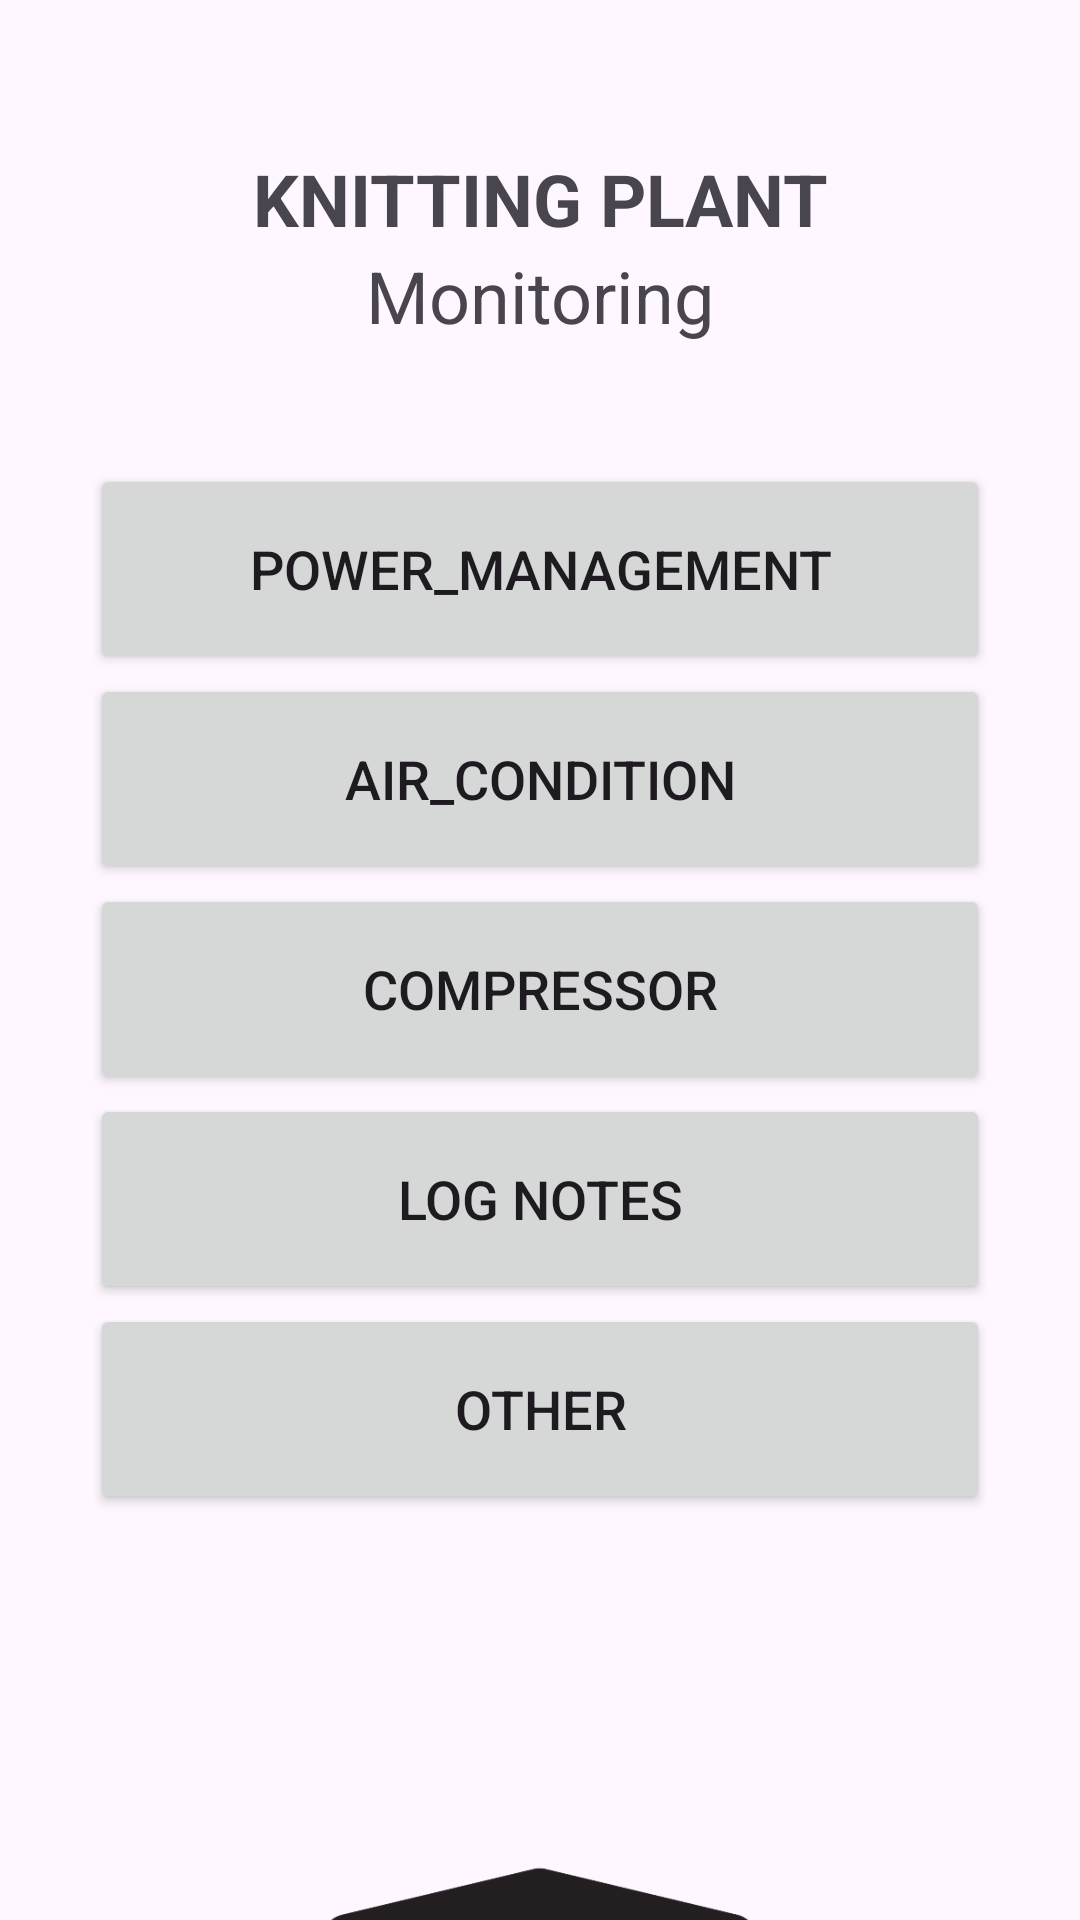

This screen was rendered from an Android layout file. Write that file and the resources it references.
<!-- AndroidManifest.xml: application theme Theme.LogingIOT -->
<!-- res/layout/menu_2.xml -->
<?xml version="1.0" encoding="utf-8"?>
<LinearLayout xmlns:android="http://schemas.android.com/apk/res/android"
    xmlns:tools="http://schemas.android.com/tools"
    android:layout_width="match_parent"
    android:layout_height="wrap_content"
    android:orientation="vertical"
    tools:ignore="ExtraText">

    <TextView
        android:layout_width="match_parent"
        android:layout_height="wrap_content"
        android:layout_marginTop="50dp"
        android:gravity="center"
        android:text="@string/knitting_plant"
        android:textSize="24sp"
        android:textStyle="bold" />


    <TextView
        android:id="@+id/Monitoring"
        android:layout_width="match_parent"
        android:layout_height="wrap_content"
        android:gravity="center"
        android:text="@string/monitoring"
        android:textSize="24sp" />


    <Button
        android:id="@+id/button1"
        android:layout_width="match_parent"
        android:layout_height="70dp"
        android:layout_marginTop="40dp"
        android:layout_marginHorizontal="30dp"
        android:text="Power_Management"
        android:textSize="18sp"
        tools:ignore="HardcodedText" />

    <Button
        android:id="@+id/button2"
        android:layout_width="match_parent"
        android:layout_height="70dp"
        android:layout_marginHorizontal="30dp"
        android:text="Air_Condition"
        android:textSize="18sp"
        tools:ignore="HardcodedText" />

    <Button
        android:id="@+id/button3"
        android:layout_width="match_parent"
        android:layout_height="70dp"
        android:layout_marginHorizontal="30dp"
        android:text="compressor"
        android:textSize="18sp"
        tools:ignore="DuplicateSpeakableTextCheck,HardcodedText" />

    <Button
        android:id="@+id/button5"
        android:layout_width="match_parent"
        android:layout_height="70dp"
        android:layout_marginHorizontal="30dp"
        android:text="Log Notes"
        android:textSize="18sp"
        tools:ignore="HardcodedText" />


    <Button
        android:id="@+id/button4"
        android:layout_width="match_parent"
        android:layout_height="70dp"
        android:layout_marginHorizontal="30dp"
        android:text="other"
        android:textSize="18sp"
        tools:ignore="HardcodedText" />


    <ImageView
        android:layout_width="150dp"
        android:layout_height="100dp"
        android:layout_gravity="center"
        android:layout_marginLeft="100dp"
        android:layout_marginTop="100dp"
        android:layout_marginRight="100dp"
        android:importantForAccessibility="no"
        android:src="@drawable/stretch1" />

    <TextView
        android:layout_width="match_parent"
        android:layout_height="match_parent"
        android:text="MADE FOR BETTER"
        android:gravity="center"
        tools:ignore="HardcodedText" />



</LinearLayout>
<!-- resources referenced by this layout -->
<resources>
  <!-- drawable stretch1: png bitmap (drawable, 14580 bytes) -->
  <string name="knitting_plant">KNITTING PLANT</string>
  <string name="monitoring">Monitoring</string>
  <style name="Theme.LogingIOT" parent="Base.Theme.LogingIOT" />
  <style name="Base.Theme.LogingIOT" parent="Theme.Material3.DayNight.NoActionBar">
          
          
      </style>
</resources>
